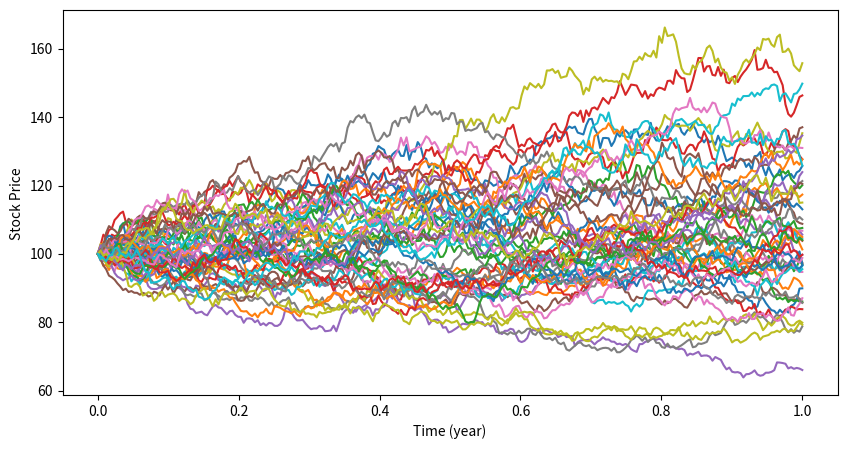

Generate this figure with matplotlib:
import numpy as np
import matplotlib.pyplot as plt

# Parameter
S0 = 100    # initial stock price
mu = 0.08   # price movement 20% per year 
sigma = 0.2 # market volatility 
T = 1.0     # total time simulation 1 year
N = 252     # number of trading day in a year
M = 50     # num of trials / walker path

dt = T / N

# Time grid
t = np.linspace(0, T, N)

# Storage
S = np.zeros((M, N))
S[:, 0] = S0

# Simulasi Path 
for i in range(M):
    for j in range(1, N):
        dW = np.random.normal(0, np.sqrt(dt)) # similar to takeStep and decide new direction
        S[i, j] = S[i, j-1] * (1 + mu*dt + sigma*dW) # apply the step taken (moveWalker)

# Plot
plt.figure(figsize=(10, 5))
for i in range(M):
    plt.plot(t, S[i])
plt.xlabel("Time (year)")
plt.ylabel("Stock Price ")
plt.show()
